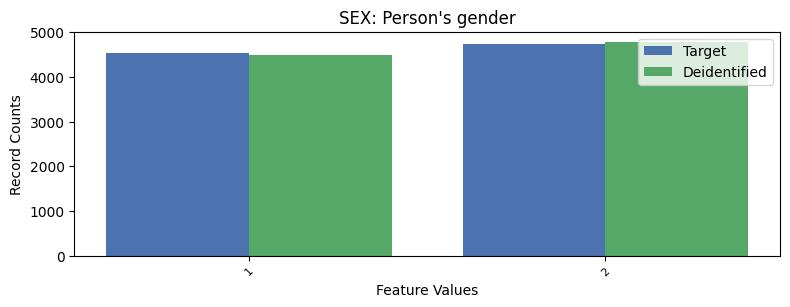

Values plotted in this chart, from the file beside it:
, SEX, count_target, count_deidentified
0, 2, 4731, 4776
1, 1, 4545, 4500
